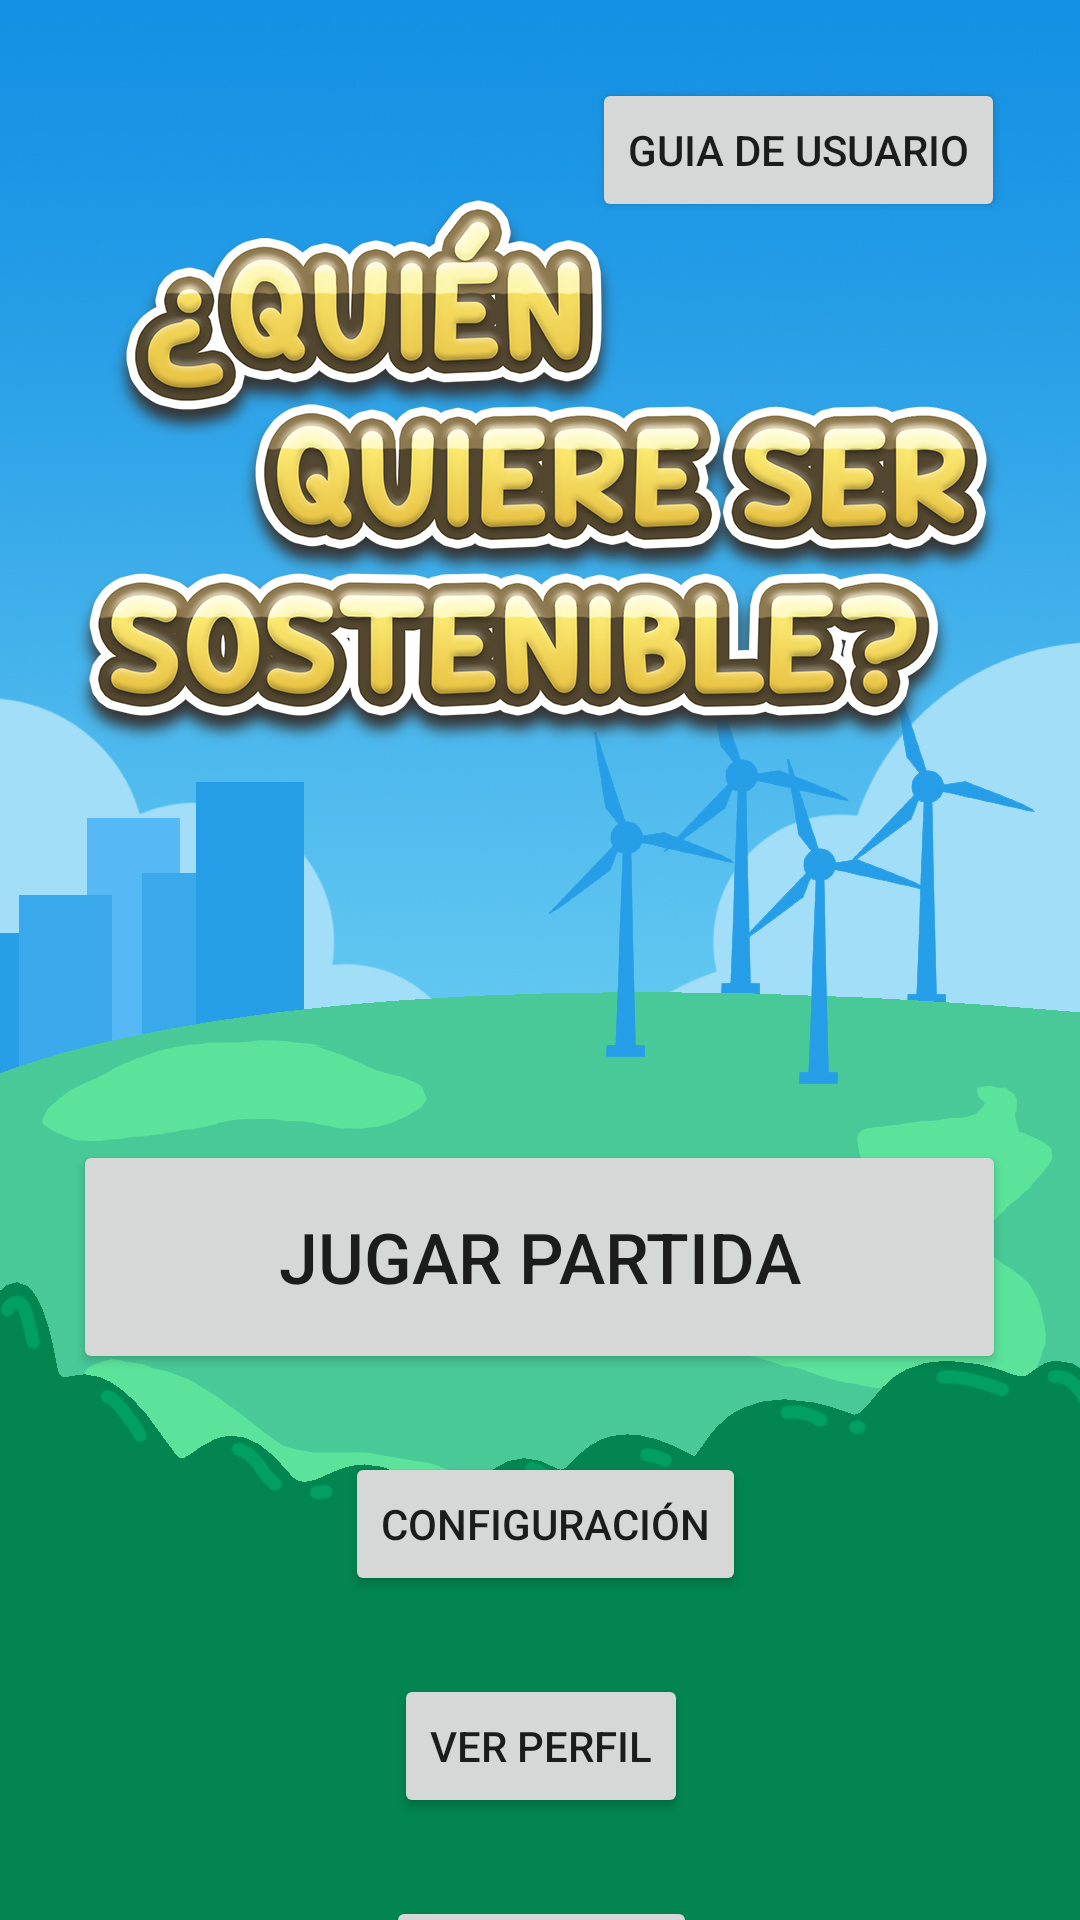

Write the Android layout XML for this screen, with the resource values it uses.
<!-- AndroidManifest.xml: application theme Theme.ODSWix -->
<!-- res/layout/jugarpartida.xml -->
<?xml version="1.0" encoding="utf-8"?>
<androidx.constraintlayout.widget.ConstraintLayout xmlns:android="http://schemas.android.com/apk/res/android"
    xmlns:app="http://schemas.android.com/apk/res-auto"
    xmlns:tools="http://schemas.android.com/tools"
    android:layout_width="match_parent"
    android:layout_height="match_parent"
    android:background="@drawable/mainmenuwithtitle">

    <Button
        android:id="@+id/buttonGuia"
        android:layout_width="wrap_content"
        android:layout_height="wrap_content"
        android:layout_marginTop="26dp"
        android:layout_marginEnd="25dp"
        android:onClick="guiaUsuario"
        android:text="Guia de usuario"
        app:layout_constraintEnd_toEndOf="parent"
        app:layout_constraintTop_toTopOf="parent" />

    <Button
        android:id="@+id/bpartida"
        android:layout_width="311dp"
        android:layout_height="78dp"
        android:layout_marginTop="380dp"
        android:onClick="jugar"
        android:text="Jugar Partida"
        android:textSize="70px"
        app:layout_constraintEnd_toEndOf="parent"
        app:layout_constraintHorizontal_bias="0.496"
        app:layout_constraintStart_toStartOf="parent"
        app:layout_constraintTop_toTopOf="parent" />

    <Button
        android:id="@+id/bperfil"
        android:layout_width="wrap_content"
        android:layout_height="wrap_content"
        android:layout_marginTop="26dp"
        android:onClick="perfil"
        android:text="Ver Perfil"
        app:layout_constraintEnd_toEndOf="@+id/bconfiguracion"
        app:layout_constraintHorizontal_bias="0.461"
        app:layout_constraintStart_toStartOf="@+id/bconfiguracion"
        app:layout_constraintTop_toBottomOf="@+id/bconfiguracion" />

    <Button
        android:id="@+id/bconfiguracion"
        android:layout_width="wrap_content"
        android:layout_height="wrap_content"
        android:layout_marginTop="26dp"
        android:onClick="configuracion"
        android:text="Configuración"
        app:layout_constraintEnd_toEndOf="@+id/bpartida"
        app:layout_constraintHorizontal_bias="0.512"
        app:layout_constraintStart_toStartOf="@+id/bpartida"
        app:layout_constraintTop_toBottomOf="@+id/bpartida" />

    <Button
        android:id="@+id/btnCerrarSesion"
        android:layout_width="wrap_content"
        android:layout_height="wrap_content"
        android:layout_marginStart="32dp"
        android:layout_marginTop="26dp"
        android:onClick="cerrarSes"
        android:text="Cerrar Sesión"
        app:layout_constraintStart_toStartOf="parent"
        app:layout_constraintTop_toBottomOf="@+id/buttonCobertura" />

    <Button
        android:id="@+id/buttonCobertura"
        android:layout_width="wrap_content"
        android:layout_height="wrap_content"
        android:layout_marginTop="26dp"
        android:onClick="clickCobertura"
        android:text="Cobertura"
        app:layout_constraintEnd_toEndOf="@+id/bperfil"
        app:layout_constraintStart_toStartOf="@+id/bperfil"
        app:layout_constraintTop_toBottomOf="@+id/bperfil" />
</androidx.constraintlayout.widget.ConstraintLayout>
<!-- resources referenced by this layout -->
<resources>
  <!-- drawable mainmenuwithtitle: jpg bitmap (drawable, 485743 bytes) -->
  <style name="Theme.ODSWix" parent="Theme.MaterialComponents.DayNight.NoActionBar">
          
          <item name="colorPrimary">@color/purple_500</item>
          <item name="colorPrimaryVariant">@color/purple_700</item>
          <item name="colorOnPrimary">@color/white</item>
          
          <item name="colorSecondary">@color/teal_200</item>
          <item name="colorSecondaryVariant">@color/teal_700</item>
          <item name="colorOnSecondary">@color/black</item>
          
          <item name="android:statusBarColor">?attr/colorPrimaryVariant</item>
          
      </style>
  <!-- not gathered from this repository: default colours our renderer supplied (Android Studio template values) -->
  <color name="purple_500">#FF6200EE</color>
  <color name="purple_700">#FF3700B3</color>
  <color name="teal_200">#FF03DAC5</color>
  <color name="teal_700">#FF018786</color>
  <color name="black">#FF000000</color>
  <color name="white">#FFFFFFFF</color>
</resources>
